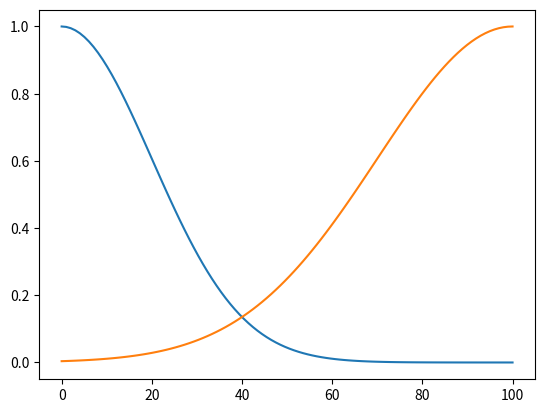

Generate this figure with matplotlib:
import numpy as np
import matplotlib.pyplot as plt

def gaussian(x, mu, sigma):
    b = - 1 / 2 / sigma / sigma
    arg = np.power(x - mu, 2)
    
    result = np.exp(b * arg)
    return result

li = 0
ls = 100
n = 100
x = np.linspace(start = li, stop = ls, num = n)
young = gaussian(x = x, mu = 0, sigma = 20)
old = gaussian(x = x, mu = 100, sigma = 30)

plt.plot(x, young)
plt.plot(x, old)
plt.show()
